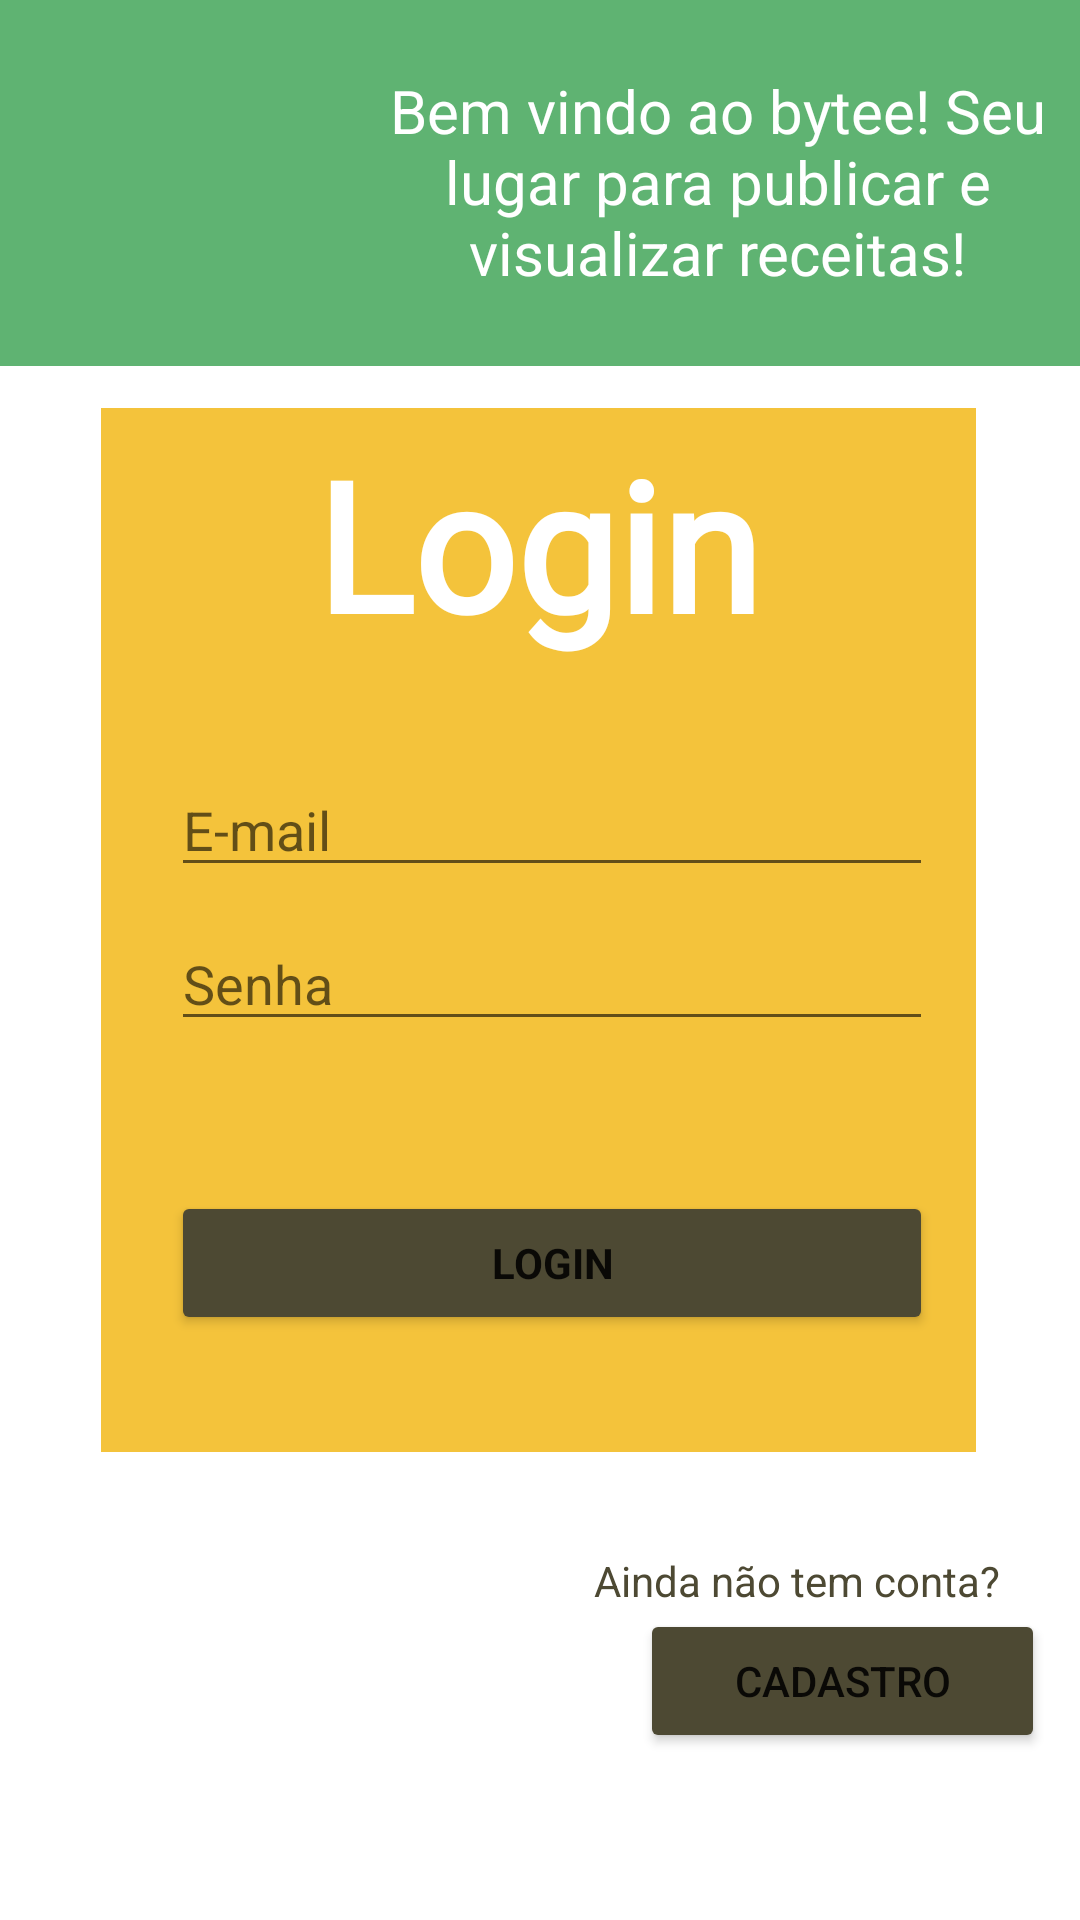

The Android layout XML behind this screen, and the referenced resources:
<!-- AndroidManifest.xml: application theme Theme.Bytee -->
<!-- res/layout/activity_main2.xml -->
<?xml version="1.0" encoding="utf-8"?>
<LinearLayout xmlns:android="http://schemas.android.com/apk/res/android"
    xmlns:app="http://schemas.android.com/apk/res-auto"
    xmlns:tools="http://schemas.android.com/tools"
    android:layout_width="match_parent"
    android:layout_height="match_parent"
    android:orientation="vertical"
    tools:context=".MainActivity_Login"
    android:background="@android:color/background_light">


    <LinearLayout
        android:layout_width="match_parent"
        android:layout_height="122dp"
        android:background="#5FB372"
        android:orientation="horizontal">

        <ImageView
            android:id="@+id/imageView"
            android:layout_width="37dp"
            android:layout_height="match_parent"
            android:layout_weight="1"
            app:srcCompat="@drawable/ic_launcher_foreground" />

        <TextView
            android:id="@+id/textView2"
            android:layout_width="161dp"
            android:layout_height="115dp"
            android:layout_weight="1"
            android:paddingTop="70px"
            android:text="Bem vindo ao bytee! Seu lugar para publicar e visualizar receitas!"
            android:textAlignment="center"
            android:textColor="#FFFFFF"
            android:textSize="20sp" />
    </LinearLayout>

    <Space
        android:layout_width="match_parent"
        android:layout_height="14dp" />

    <LinearLayout
        android:layout_width="match_parent"
        android:layout_height="348dp"
        android:orientation="horizontal">

        <Space
            android:layout_width="132dp"
            android:layout_height="390dp"
            android:layout_weight="1" />

        <LinearLayout
            android:layout_width="390dp"
            android:layout_height="348dp"
            android:layout_weight="1"
            android:background="#F4C33B"
            android:orientation="vertical">

            <TextView
                android:id="@+id/textView7"
                android:layout_width="match_parent"
                android:layout_height="wrap_content"
                android:layout_marginTop="15px"
                android:fontFamily="@font/quicksand_light"
                android:text="Login"
                android:textAlignment="center"
                android:textColor="#FFFFFF"
                android:textSize="60sp"
                android:textStyle="bold" />

            <EditText
                android:id="@+id/edtEmail"
                android:layout_width="254dp"
                android:layout_height="wrap_content"
                android:layout_marginLeft="70px"
                android:layout_marginTop="100px"
                android:ems="10"
                android:hint="E-mail"
                android:inputType="textEmailAddress" />

            <EditText
                android:id="@+id/edtSenha"
                android:layout_width="254dp"
                android:layout_height="wrap_content"
                android:layout_marginLeft="70px"
                android:layout_marginTop="30px"
                android:ems="10"
                android:hint="Senha"
                android:inputType="textPassword" />

            <Button
                android:id="@+id/btnLogin"
                android:layout_width="254dp"
                android:layout_height="wrap_content"
                android:layout_marginLeft="70px"
                android:layout_marginTop="150px"
                android:backgroundTint="#4D4933"
                android:fontFamily="sans-serif"
                android:text="login"
                android:textStyle="bold" />

        </LinearLayout>

        <Space
            android:layout_width="133dp"
            android:layout_height="389dp"
            android:layout_weight="1" />

    </LinearLayout>

    <TextView
        android:id="@+id/textView6"
        android:layout_width="match_parent"
        android:layout_height="wrap_content"
        android:paddingTop="100px"
        android:paddingRight="80px"
        android:text="Ainda não tem conta?"
        android:textAlignment="textEnd"
        android:textColor="#4D4933" />

    <Button
        android:id="@+id/btnCadastro"
        android:layout_width="135dp"
        android:layout_height="wrap_content"
        android:layout_marginLeft="640px"
        android:backgroundTint="#4D4933"
        android:text="cadastro" />

</LinearLayout>
<!-- resources referenced by this layout -->
<resources>
  <style name="Theme.Bytee" parent="Theme.MaterialComponents.DayNight.NoActionBar">
          
          <item name="colorPrimary">@color/purple_500</item>
          <item name="colorPrimaryVariant">@color/purple_700</item>
          <item name="colorOnPrimary">@color/white</item>
          
          <item name="colorSecondary">@color/teal_200</item>
          <item name="colorSecondaryVariant">@color/teal_700</item>
          <item name="colorOnSecondary">@color/black</item>
          
          <item name="android:statusBarColor" tools:targetApi="l">?attr/colorPrimaryVariant</item>
          
      </style>
  <!-- not gathered from this repository: default colours our renderer supplied (Android Studio template values) -->
  <color name="purple_500">#FF6200EE</color>
  <color name="purple_700">#FF3700B3</color>
  <color name="teal_200">#FF03DAC5</color>
  <color name="teal_700">#FF018786</color>
  <color name="black">#FF000000</color>
  <color name="white">#FFFFFFFF</color>
</resources>
